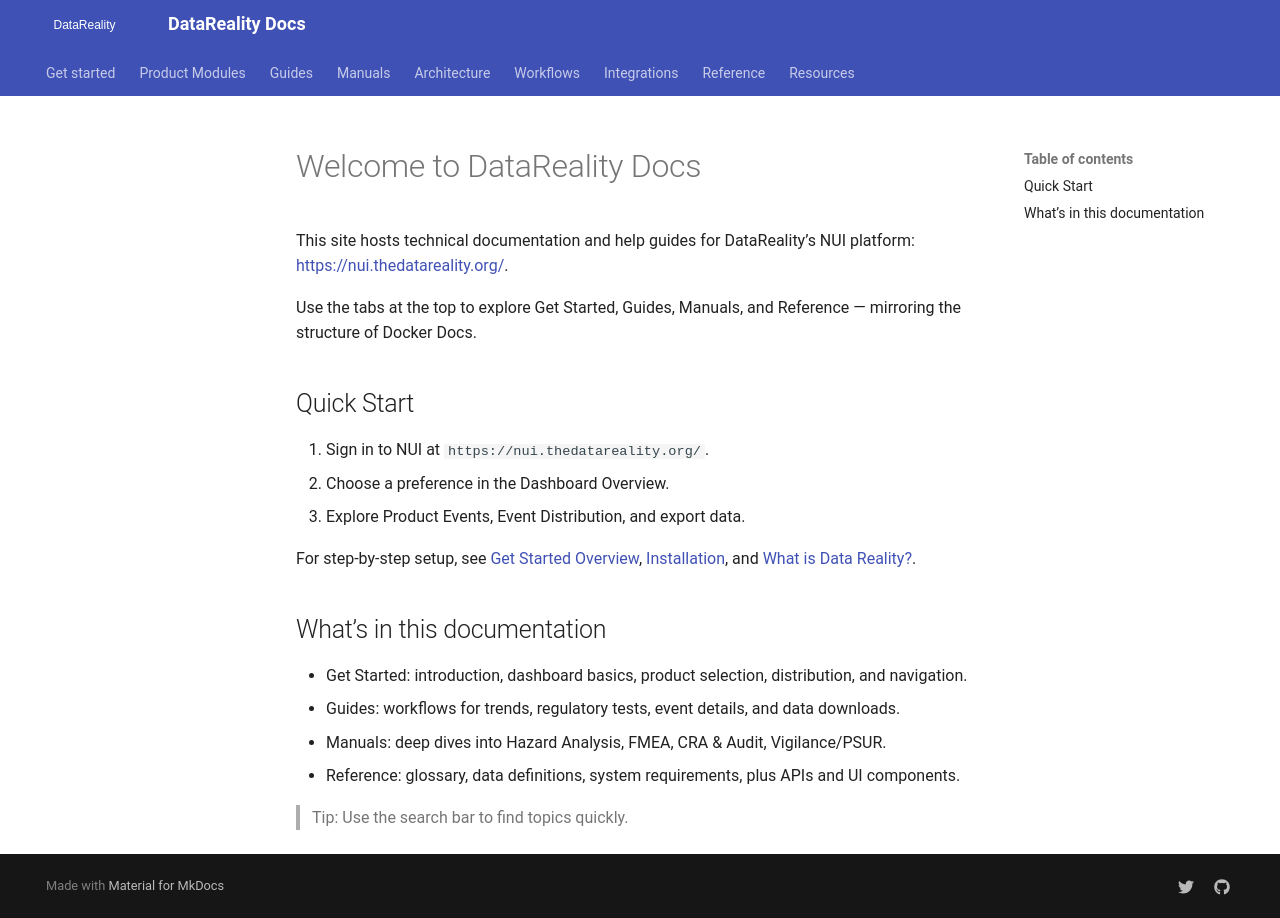

repository: shama-omg123/datareality-docs · page: index.html · generator: mkdocs

# Welcome to DataReality Docs

This site hosts technical documentation and help guides for DataReality’s NUI platform: <https://nui.thedatareality.org/>.

Use the tabs at the top to explore Get Started, Guides, Manuals, and Reference — mirroring the structure of Docker Docs.

## Quick Start

1. Sign in to NUI at `https://nui.thedatareality.org/`.
2. Choose a preference in the Dashboard Overview.
3. Explore Product Events, Event Distribution, and export data.

For step‑by‑step setup, see [Get Started Overview](get-started/index.md), [Installation](guides/installation.md), and [What is Data Reality?](get-started/what-is-datareality.md).

## What’s in this documentation

- Get Started: introduction, dashboard basics, product selection, distribution, and navigation.
- Guides: workflows for trends, regulatory tests, event details, and data downloads.
- Manuals: deep dives into Hazard Analysis, FMEA, CRA & Audit, Vigilance/PSUR.
- Reference: glossary, data definitions, system requirements, plus APIs and UI components.

> Tip: Use the search bar to find topics quickly.
